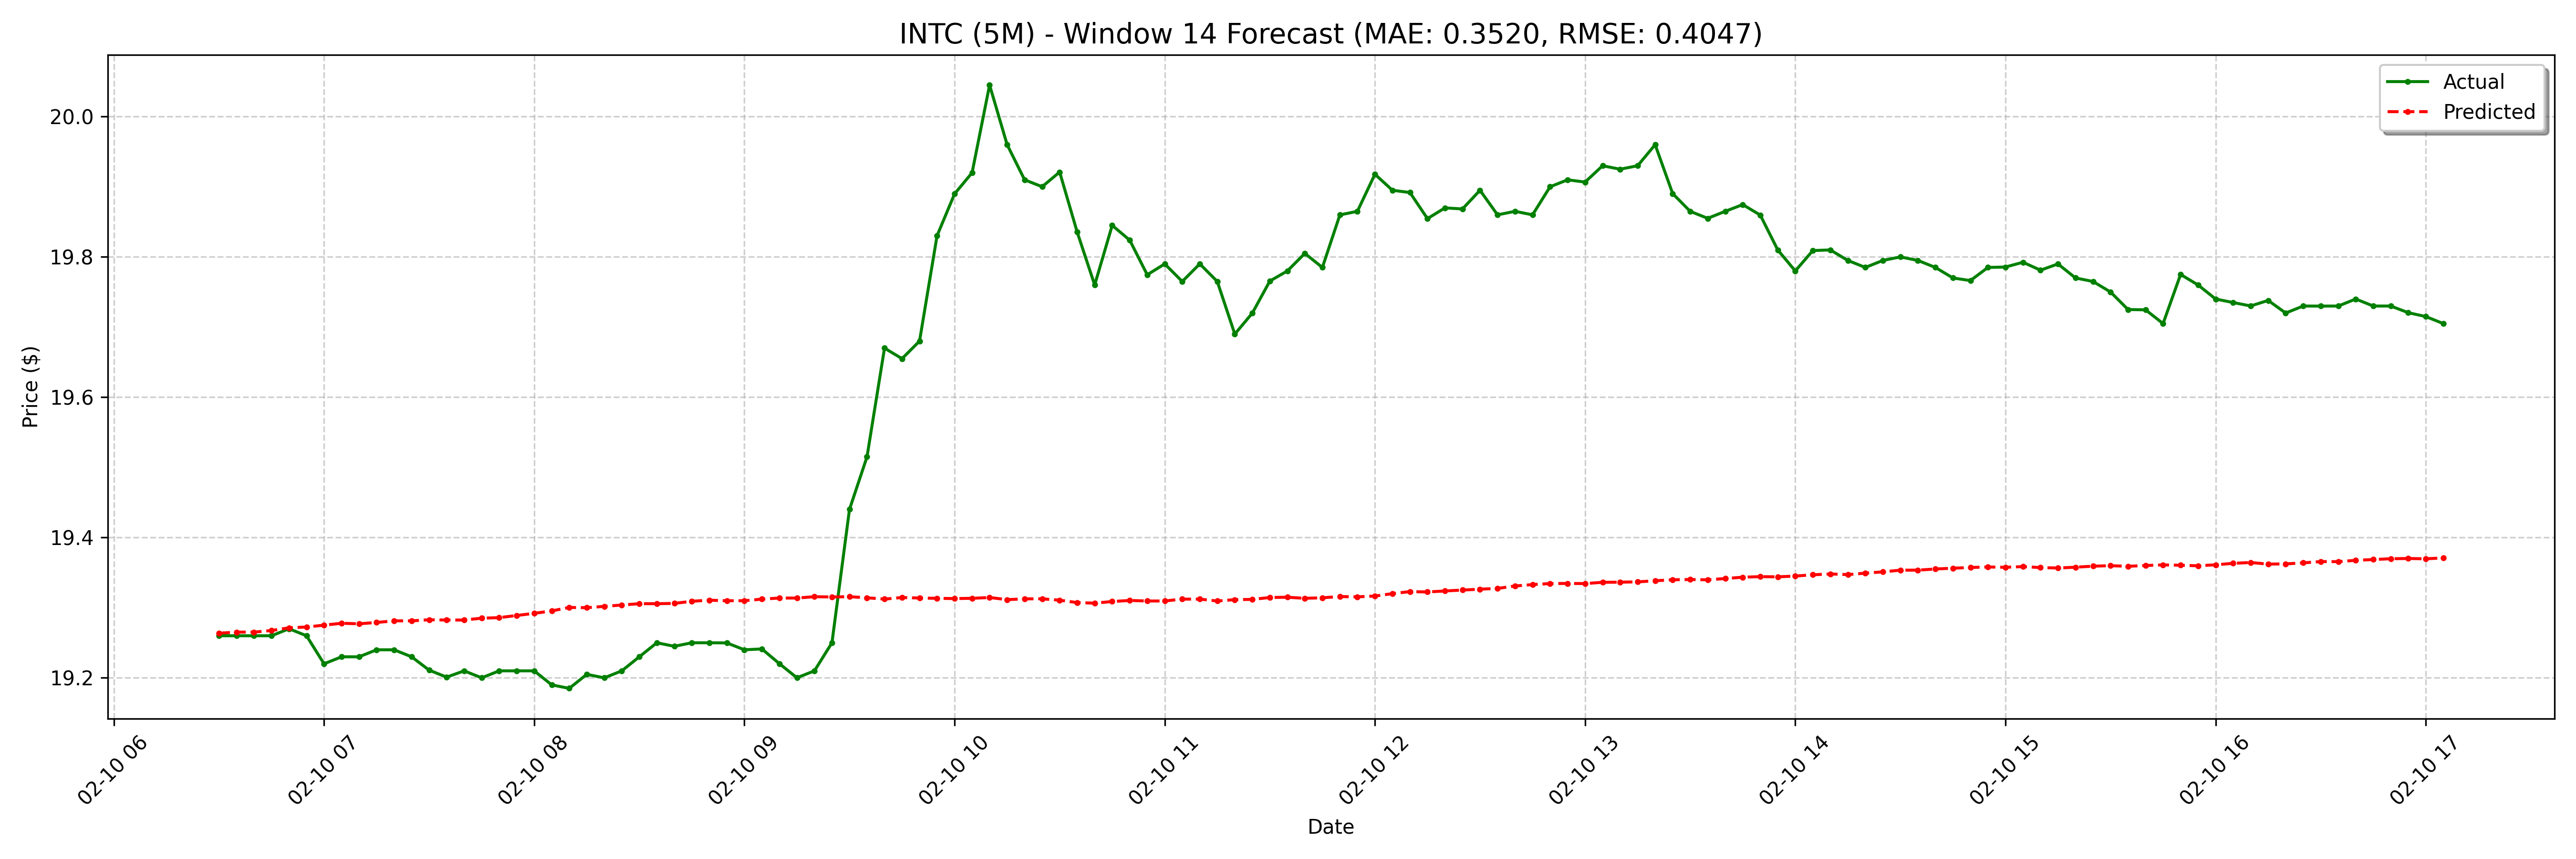

The data file committed next to this chart (first rows):
date, actual, forecast
2025-02-10 06:30:00-05:00, 19.26, 19.26
2025-02-10 06:35:00-05:00, 19.26, 19.27
2025-02-10 06:40:00-05:00, 19.26, 19.27
2025-02-10 06:45:00-05:00, 19.26, 19.27
2025-02-10 06:50:00-05:00, 19.27, 19.27
2025-02-10 06:55:00-05:00, 19.26, 19.27
2025-02-10 07:00:00-05:00, 19.22, 19.28
2025-02-10 07:05:00-05:00, 19.23, 19.28
2025-02-10 07:10:00-05:00, 19.23, 19.28
2025-02-10 07:15:00-05:00, 19.24, 19.28
2025-02-10 07:20:00-05:00, 19.24, 19.28
2025-02-10 07:25:00-05:00, 19.23, 19.28
2025-02-10 07:30:00-05:00, 19.21, 19.28
2025-02-10 07:35:00-05:00, 19.2, 19.28
2025-02-10 07:40:00-05:00, 19.21, 19.28
2025-02-10 07:45:00-05:00, 19.2, 19.29
2025-02-10 07:50:00-05:00, 19.21, 19.29
2025-02-10 07:55:00-05:00, 19.21, 19.29
2025-02-10 08:00:00-05:00, 19.21, 19.29
2025-02-10 08:05:00-05:00, 19.19, 19.3
2025-02-10 08:10:00-05:00, 19.18, 19.3
2025-02-10 08:15:00-05:00, 19.2, 19.3
2025-02-10 08:20:00-05:00, 19.2, 19.3
2025-02-10 08:25:00-05:00, 19.21, 19.3
2025-02-10 08:30:00-05:00, 19.23, 19.31
2025-02-10 08:35:00-05:00, 19.25, 19.31
2025-02-10 08:40:00-05:00, 19.25, 19.31
2025-02-10 08:45:00-05:00, 19.25, 19.31
2025-02-10 08:50:00-05:00, 19.25, 19.31
2025-02-10 08:55:00-05:00, 19.25, 19.31
2025-02-10 09:00:00-05:00, 19.24, 19.31
2025-02-10 09:05:00-05:00, 19.24, 19.31
2025-02-10 09:10:00-05:00, 19.22, 19.31
2025-02-10 09:15:00-05:00, 19.2, 19.31
2025-02-10 09:20:00-05:00, 19.21, 19.32
2025-02-10 09:25:00-05:00, 19.25, 19.32
2025-02-10 09:30:00-05:00, 19.44, 19.32
2025-02-10 09:35:00-05:00, 19.52, 19.31
2025-02-10 09:40:00-05:00, 19.67, 19.31
2025-02-10 09:45:00-05:00, 19.66, 19.31
2025-02-10 09:50:00-05:00, 19.68, 19.31
2025-02-10 09:55:00-05:00, 19.83, 19.31
2025-02-10 10:00:00-05:00, 19.89, 19.31
2025-02-10 10:05:00-05:00, 19.92, 19.31
2025-02-10 10:10:00-05:00, 20.05, 19.31
2025-02-10 10:15:00-05:00, 19.96, 19.31
2025-02-10 10:20:00-05:00, 19.91, 19.31
2025-02-10 10:25:00-05:00, 19.9, 19.31
2025-02-10 10:30:00-05:00, 19.92, 19.31
2025-02-10 10:35:00-05:00, 19.84, 19.31
2025-02-10 10:40:00-05:00, 19.76, 19.31
2025-02-10 10:45:00-05:00, 19.84, 19.31
2025-02-10 10:50:00-05:00, 19.82, 19.31
2025-02-10 10:55:00-05:00, 19.77, 19.31
2025-02-10 11:00:00-05:00, 19.79, 19.31
2025-02-10 11:05:00-05:00, 19.77, 19.31
2025-02-10 11:10:00-05:00, 19.79, 19.31
2025-02-10 11:15:00-05:00, 19.77, 19.31
2025-02-10 11:20:00-05:00, 19.69, 19.31
2025-02-10 11:25:00-05:00, 19.72, 19.31
... 68 more rows
